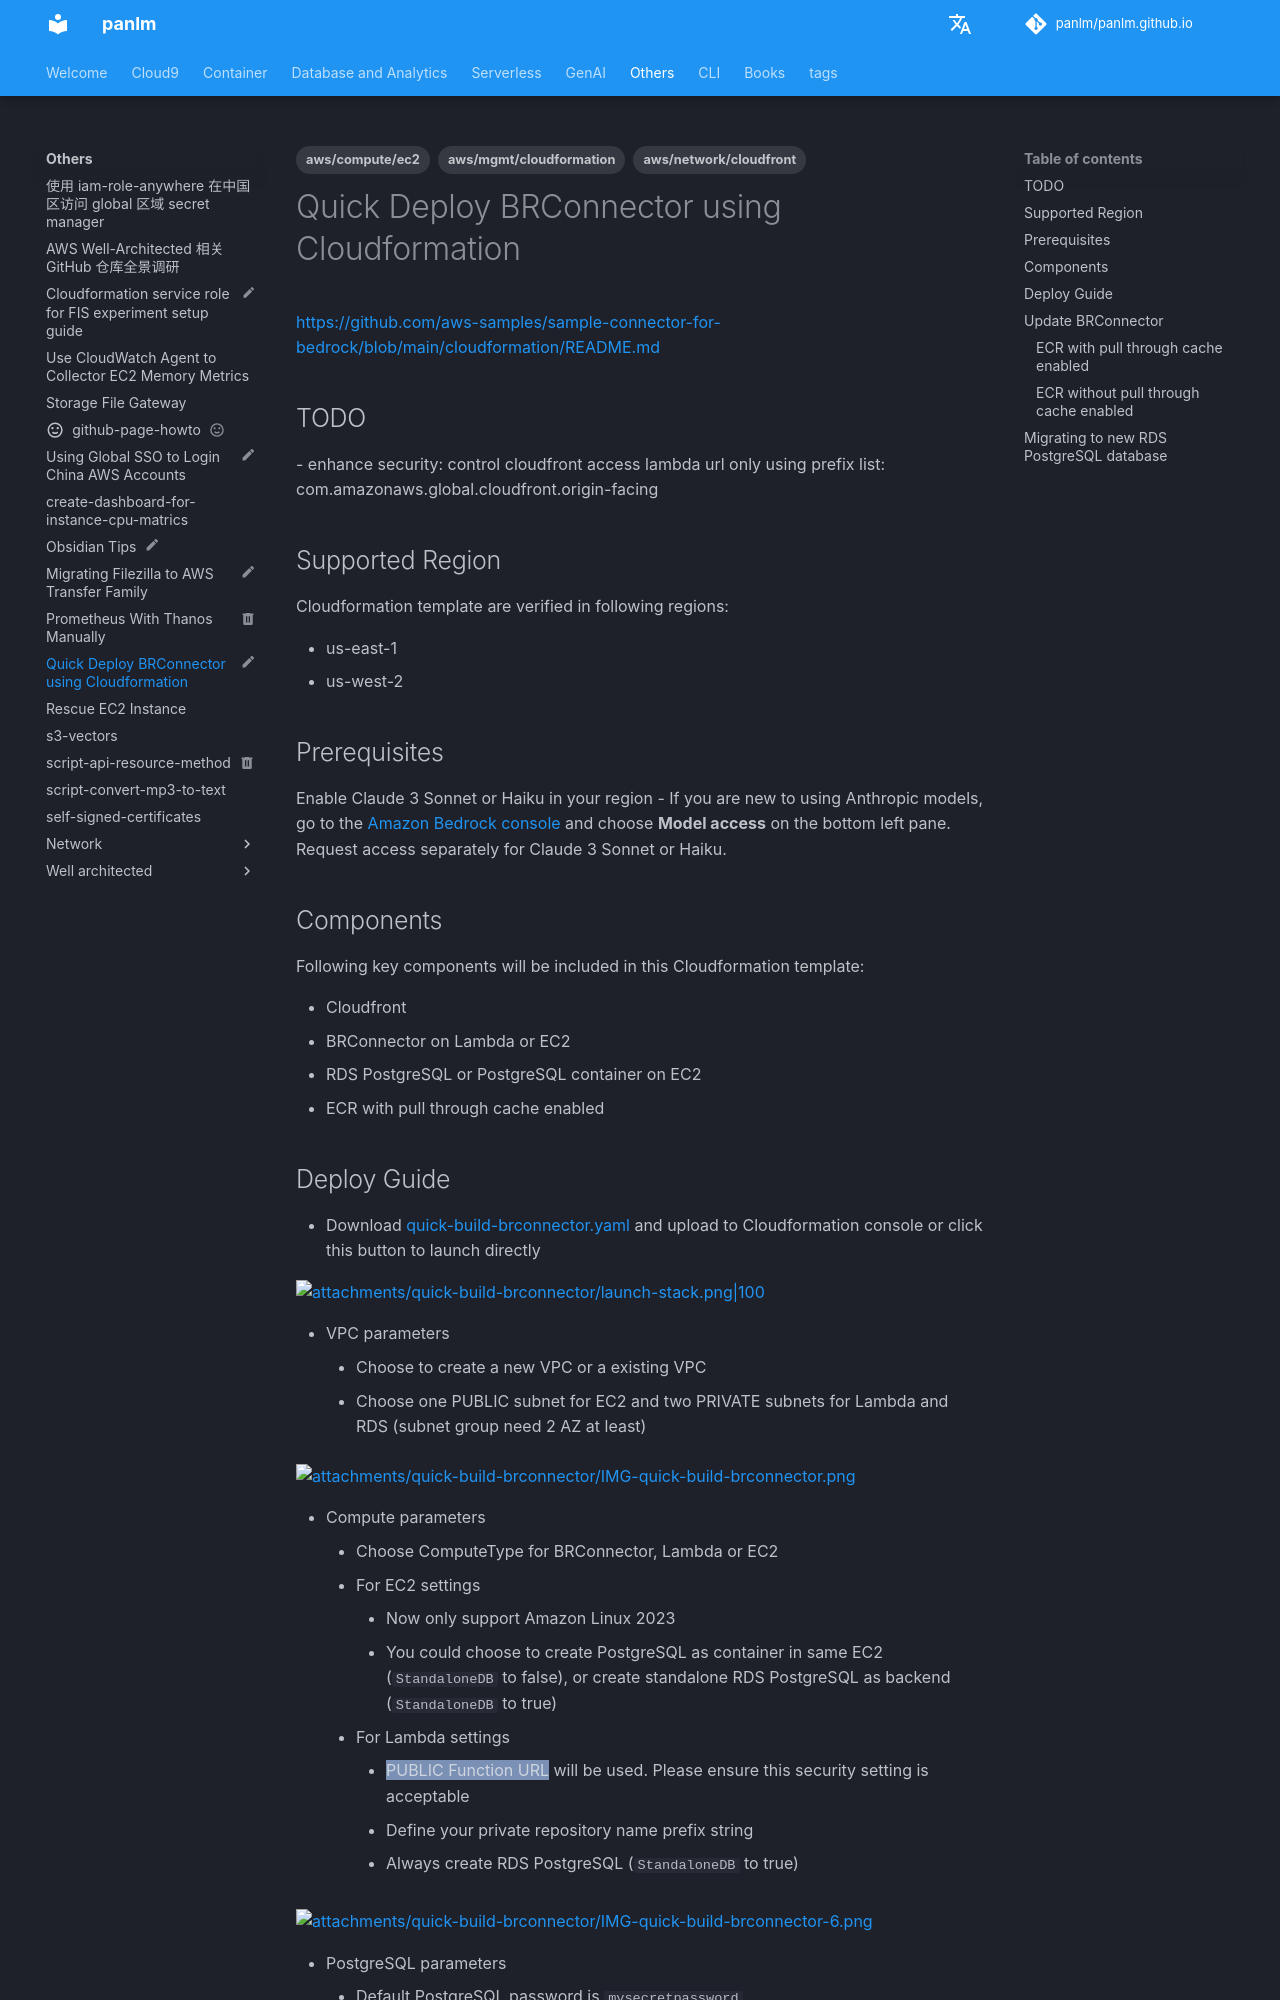

repository: panlm/panlm.github.io · page: others/quick-build-brconnector/index.html · generator: mkdocs

---
title: Quick Deploy BRConnector using Cloudformation
description: 使用 Cloudformation 快速部署 BRConnector
created: 2024-06-09 11:59:37.855000
last_modified: 2024-07-09
status: myblog
tags:
- aws/mgmt/cloudformation
- aws/compute/ec2
- aws/network/cloudfront
permalink: git-mkdocs/others/quick-build-brconnector
---

# Quick Deploy BRConnector using Cloudformation
https://github.com/aws-samples/sample-connector-for-bedrock/blob/main/cloudformation/README.md

## TODO
 - enhance security: control cloudfront access lambda url only using prefix list: com.amazonaws.global.cloudfront.origin-facing  

## Supported Region
Cloudformation template are verified in following regions:
- us-east-1
- us-west-2

## Prerequisites
Enable Claude 3 Sonnet or Haiku in your region - If you are new to using Anthropic models, go to the [Amazon Bedrock console](https://console.aws.amazon.com/bedrock/) and choose **Model access** on the bottom left pane. Request access separately for Claude 3 Sonnet or Haiku.

## Components
Following key components will be included in this Cloudformation template: 
- Cloudfront
- BRConnector on Lambda or EC2
- RDS PostgreSQL or PostgreSQL container on EC2
- ECR with pull through cache enabled
